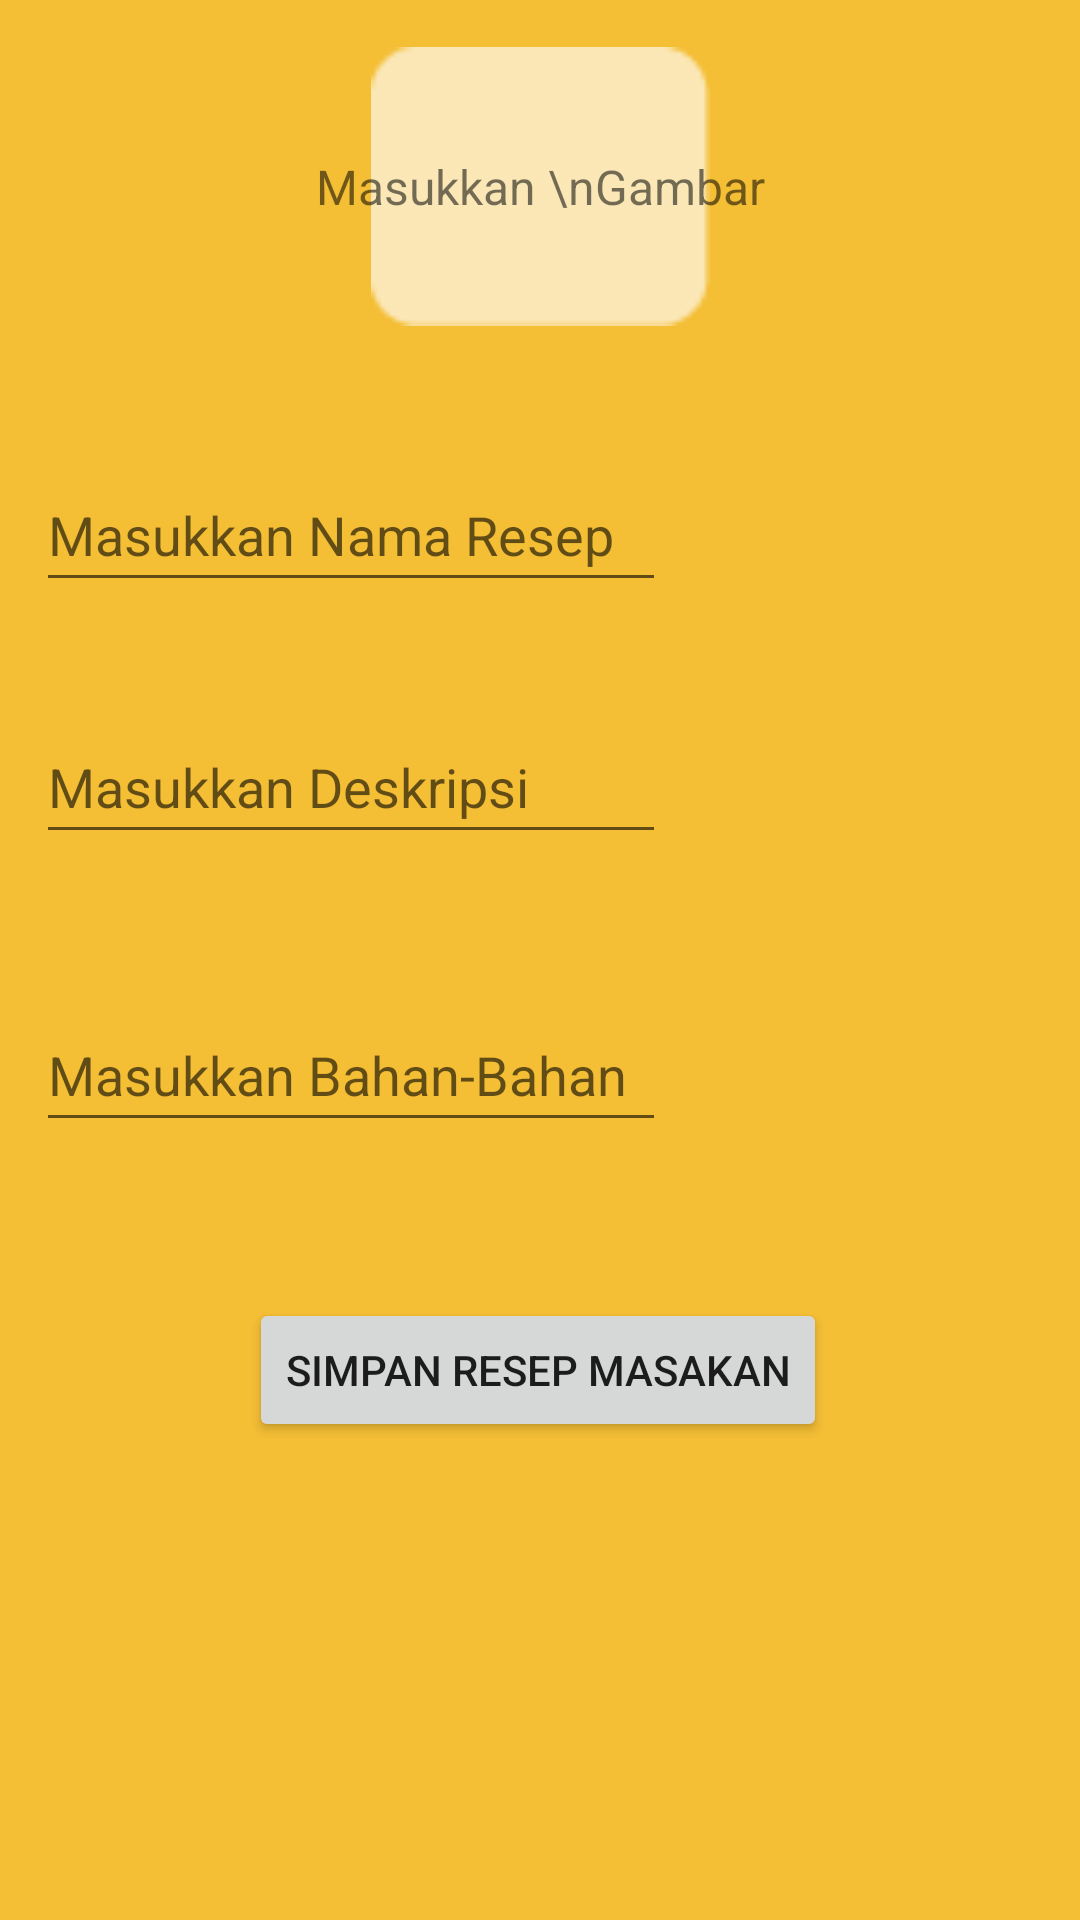

Layout XML and referenced resources for this Android screen:
<!-- AndroidManifest.xml: application theme Theme.RecetasDeComida -->
<!-- res/layout/fragment_add_recipe.xml -->
<?xml version="1.0" encoding="utf-8"?>
<androidx.constraintlayout.widget.ConstraintLayout xmlns:android="http://schemas.android.com/apk/res/android"
    xmlns:app="http://schemas.android.com/apk/res-auto"
    xmlns:tools="http://schemas.android.com/tools"
    android:id="@+id/frameLayout3"
    android:layout_width="match_parent"
    android:layout_height="match_parent"
    tools:context=".View.Fragment.AddRecipeFragment">

    <ImageView
        android:id="@+id/imageView15"
        android:layout_width="409dp"
        android:layout_height="729dp"
        android:src="@drawable/halaman_rating"
        app:layout_constraintBottom_toBottomOf="parent"
        app:layout_constraintEnd_toEndOf="parent"
        app:layout_constraintStart_toStartOf="parent"
        app:layout_constraintTop_toTopOf="parent" />

    <ImageView
        android:id="@+id/ivMasukkanGambar"
        android:layout_width="115dp"
        android:layout_height="93dp"
        android:layout_marginTop="60dp"
        android:src="@drawable/group_6"
        app:layout_constraintEnd_toEndOf="parent"
        app:layout_constraintStart_toStartOf="parent"
        app:layout_constraintTop_toTopOf="@+id/imageView15" />

    <TextView
        android:id="@+id/tvTempVuew"
        android:layout_width="wrap_content"
        android:layout_height="wrap_content"
        android:text="Masukkan \nGambar"
        android:textSize="16sp"
        app:layout_constraintBottom_toBottomOf="@+id/ivMasukkanGambar"
        app:layout_constraintEnd_toEndOf="@+id/ivMasukkanGambar"
        app:layout_constraintStart_toStartOf="@+id/ivMasukkanGambar"
        app:layout_constraintTop_toTopOf="@+id/ivMasukkanGambar" />

    <EditText
        android:id="@+id/etNamaResep"
        android:layout_width="wrap_content"
        android:layout_height="wrap_content"
        android:layout_marginTop="44dp"
        android:ems="10"
        android:hint="Masukkan Nama Resep"
        android:inputType="textPersonName"
        android:minHeight="48dp"
        app:layout_constraintEnd_toEndOf="parent"
        app:layout_constraintHorizontal_bias="0.079"
        app:layout_constraintStart_toStartOf="parent"
        app:layout_constraintTop_toBottomOf="@+id/ivMasukkanGambar" />

    <EditText
        android:id="@+id/etDeskripsiResep"
        android:layout_width="wrap_content"
        android:layout_height="wrap_content"
        android:layout_marginTop="36dp"
        android:ems="10"
        android:hint="Masukkan Deskripsi"
        android:inputType="textPersonName"
        android:minHeight="48dp"
        app:layout_constraintEnd_toEndOf="@+id/etNamaResep"
        app:layout_constraintHorizontal_bias="0.0"
        app:layout_constraintStart_toStartOf="@+id/etNamaResep"
        app:layout_constraintTop_toBottomOf="@+id/etNamaResep" />

    <EditText
        android:id="@+id/etBahanResep"
        android:layout_width="wrap_content"
        android:layout_height="wrap_content"
        android:layout_marginTop="48dp"
        android:ems="10"
        android:hint="Masukkan Bahan-Bahan"
        android:inputType="textPersonName"
        android:minHeight="48dp"
        app:layout_constraintEnd_toEndOf="@+id/etDeskripsiResep"
        app:layout_constraintHorizontal_bias="0.0"
        app:layout_constraintStart_toStartOf="@+id/etDeskripsiResep"
        app:layout_constraintTop_toBottomOf="@+id/etDeskripsiResep" />

    <Button
        android:id="@+id/btnAddRecipe"
        android:layout_width="wrap_content"
        android:layout_height="wrap_content"
        android:layout_marginTop="52dp"
        android:text="Simpan Resep Masakan"
        app:layout_constraintEnd_toEndOf="parent"
        app:layout_constraintHorizontal_bias="0.497"
        app:layout_constraintStart_toStartOf="parent"
        app:layout_constraintTop_toBottomOf="@+id/etBahanResep" />

    <ProgressBar
        android:id="@+id/progressBarUpload"
        style="?android:attr/progressBarStyle"
        android:layout_width="wrap_content"
        android:layout_height="wrap_content"
        app:layout_constraintBottom_toBottomOf="@+id/imageView15"
        app:layout_constraintEnd_toEndOf="@+id/btnAddRecipe"
        app:layout_constraintHorizontal_bias="0.483"
        app:layout_constraintStart_toStartOf="@+id/btnAddRecipe"
        app:layout_constraintTop_toBottomOf="@+id/btnAddRecipe"
        app:layout_constraintVertical_bias="0.29" />
</androidx.constraintlayout.widget.ConstraintLayout>
<!-- resources referenced by this layout -->
<resources>
  <!-- drawable group_6: png bitmap (drawable, 500 bytes) -->
  <!-- drawable halaman_rating: png bitmap (drawable, 2297 bytes) -->
  <style name="Theme.RecetasDeComida" parent="Theme.MaterialComponents.DayNight.NoActionBar">
          
          <item name="colorPrimary">@color/purple_500</item>
          <item name="colorPrimaryVariant">@color/purple_700</item>
          <item name="colorOnPrimary">@color/white</item>
          
          <item name="colorSecondary">@color/teal_200</item>
          <item name="colorSecondaryVariant">@color/teal_700</item>
          <item name="colorOnSecondary">@color/black</item>
          
          <item name="android:statusBarColor">?attr/colorPrimaryVariant</item>
          
      </style>
  <color name="purple_500">#FF6200EE</color>
  <color name="purple_700">#FF3700B3</color>
  <color name="white">#FFFFFFFF</color>
  <color name="teal_200">#FF03DAC5</color>
  <color name="teal_700">#FF018786</color>
  <color name="black">#FF000000</color>
</resources>
